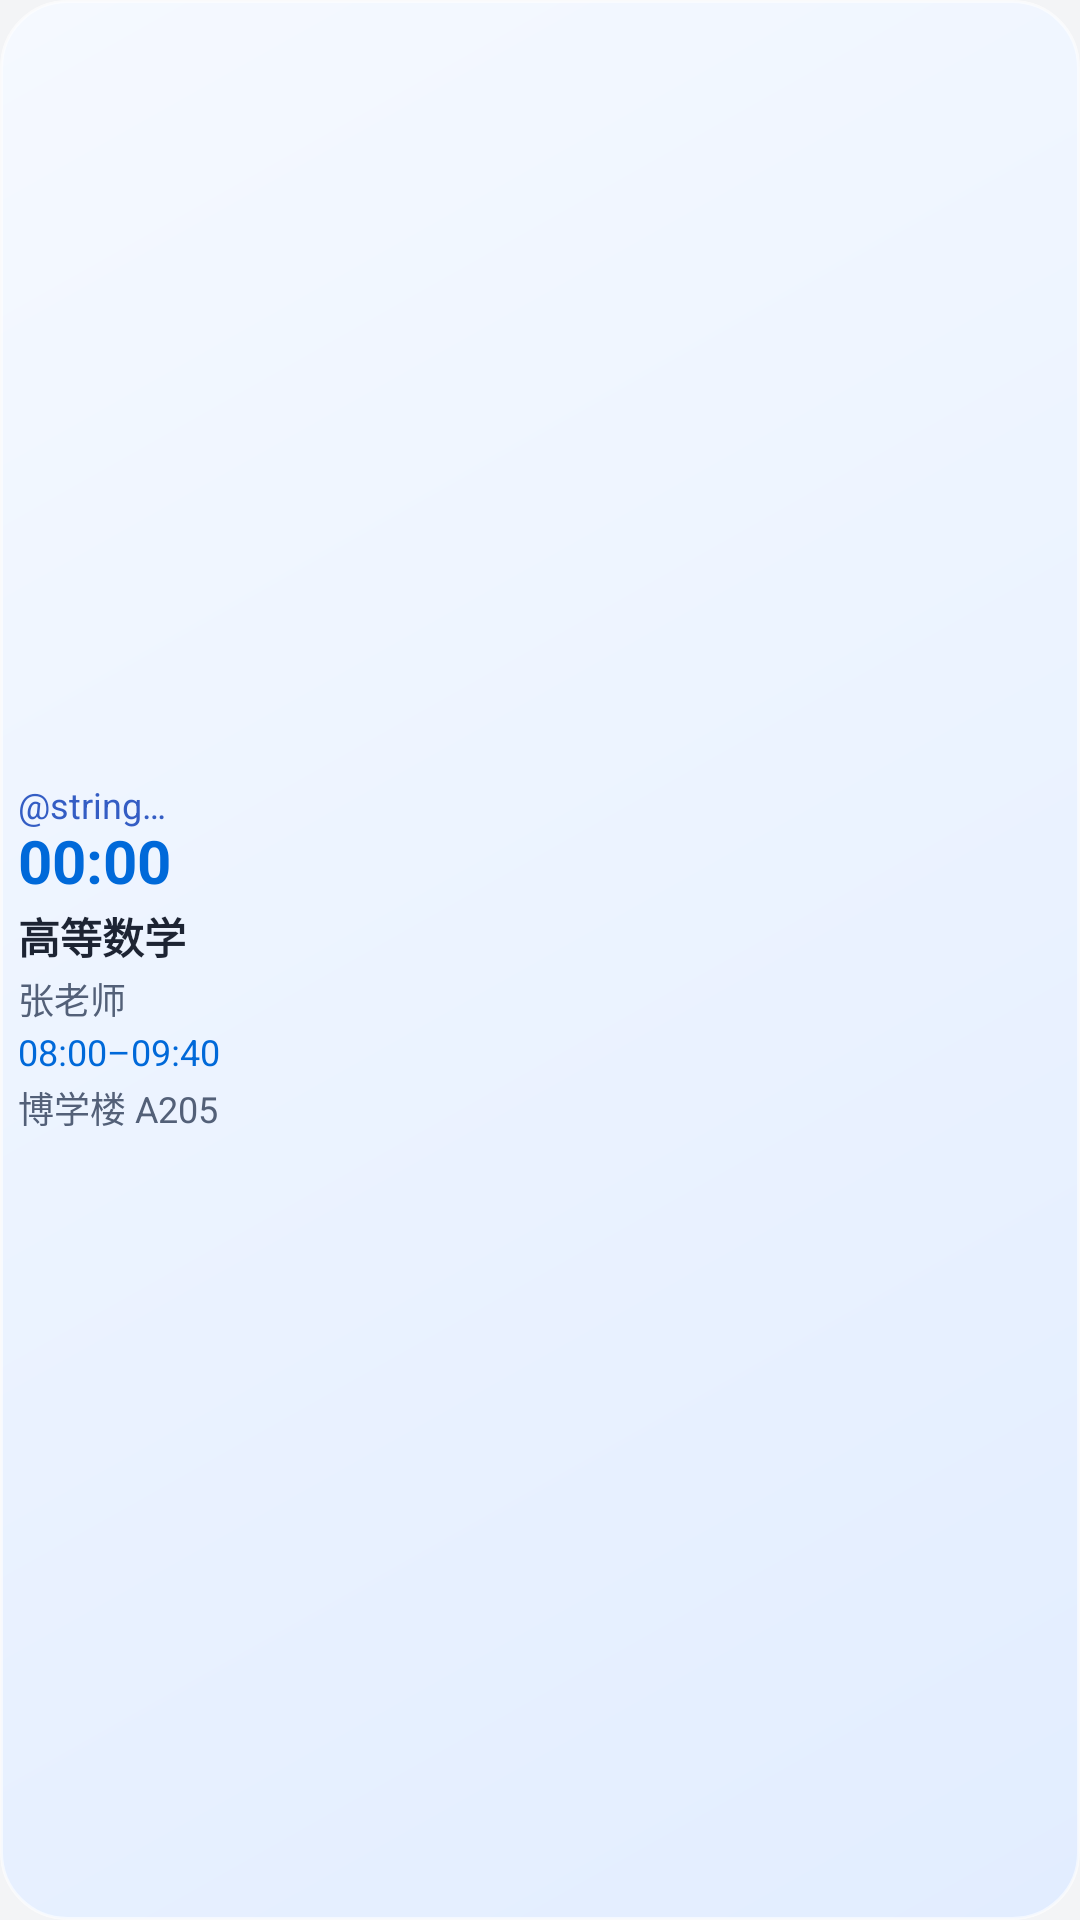

This screen was rendered from an Android layout file. Write that file and the resources it references.
<!-- AndroidManifest.xml: application theme Theme.CourseSelector -->
<!-- res/layout/schedule_widget_countdown.xml -->
<?xml version="1.0" encoding="utf-8"?>
<FrameLayout xmlns:android="http://schemas.android.com/apk/res/android"
    android:id="@+id/widget_surface" android:layout_width="match_parent" android:layout_height="match_parent"
    android:background="@drawable/schedule_widget_outline" android:clipToOutline="true">
    <ImageView android:id="@+id/widget_background" android:layout_width="match_parent" android:layout_height="match_parent"
        android:scaleType="centerCrop" android:contentDescription="@null" />
<LinearLayout
    android:id="@+id/widget_root" android:layout_width="match_parent" android:layout_height="match_parent"
    android:orientation="vertical" android:paddingStart="6dp" android:paddingEnd="6dp"
    android:paddingTop="6dp" android:paddingBottom="6dp" android:background="@drawable/schedule_widget_single_light">
    <LinearLayout android:id="@+id/widget_header" android:visibility="gone" android:layout_width="match_parent" android:layout_height="wrap_content"
        android:orientation="horizontal" android:gravity="center_vertical" android:paddingBottom="2dp">
        <TextView android:id="@+id/widget_heading" android:layout_width="0dp" android:layout_height="wrap_content" android:layout_weight="1"
            android:text="@string/schedule_widget_countdown_heading" android:textSize="12sp" android:textStyle="bold" android:textColor="#1D2433"
            android:includeFontPadding="false" android:maxLines="1" />
        <TextView android:id="@+id/widget_date" style="@style/ScheduleWidgetMetadata" android:layout_width="wrap_content" />
    </LinearLayout>
    <LinearLayout android:id="@+id/widget_courses" android:layout_width="match_parent" android:layout_height="0dp"
        android:layout_weight="1" android:orientation="horizontal" android:baselineAligned="false">
        <LinearLayout android:id="@+id/widget_course" android:layout_width="0dp" android:layout_height="match_parent"
            android:layout_weight="1" android:orientation="vertical" android:gravity="center_vertical">
            <LinearLayout android:id="@+id/widget_countdown_box" android:layout_width="wrap_content" android:layout_height="wrap_content"
                android:orientation="vertical" android:paddingBottom="2dp">
                <TextView android:id="@+id/widget_countdown_label" style="@style/ScheduleWidgetMetadata" android:textColor="#345DC4"
                    android:text="@string/schedule_widget_countdown_label" />
                <Chronometer android:id="@+id/widget_countdown" android:layout_width="wrap_content" android:layout_height="wrap_content"
                    android:textSize="20sp" android:textStyle="bold" android:textColor="#0069D9"
                    android:includeFontPadding="false" android:importantForAccessibility="no" />
            </LinearLayout>
            <TextView android:id="@+id/widget_name" style="@style/ScheduleWidgetCourseName"
                android:layout_width="match_parent" android:text="@string/schedule_widget_preview" />
            <TextView android:id="@+id/widget_teacher" style="@style/ScheduleWidgetFullText" android:layout_marginTop="2dp"
                android:text="@string/schedule_widget_preview_teacher" />
            <TextView android:id="@+id/widget_time" style="@style/ScheduleWidgetMetadata" android:textColor="#0069D9" android:layout_marginTop="3dp"
                android:text="@string/schedule_widget_preview_time" />
            <TextView android:id="@+id/widget_location" style="@style/ScheduleWidgetFullText" android:layout_marginTop="2dp"
                android:text="@string/schedule_widget_preview_room" />
        </LinearLayout>
    </LinearLayout>
    <LinearLayout android:id="@+id/widget_empty" android:layout_width="match_parent" android:layout_height="0dp"
        android:layout_weight="1" android:orientation="vertical" android:gravity="center_vertical" android:visibility="gone">
        <TextView android:id="@+id/widget_message" style="@style/ScheduleWidgetCourseName" android:maxLines="2" />
        <TextView android:id="@+id/widget_action" style="@style/ScheduleWidgetMetadata" android:textColor="#345DC4"
            android:textSize="12sp" android:layout_marginTop="4dp" />
    </LinearLayout>
    <TextView android:id="@+id/widget_footer" style="@style/ScheduleWidgetMetadata" android:paddingTop="6dp" android:visibility="gone" />
</LinearLayout>

</FrameLayout>
<!-- resources referenced by this layout -->
<resources>
  <!-- drawable schedule_widget_outline (drawable) -->
  <shape xmlns:android="http://schemas.android.com/apk/res/android" android:shape="rectangle">
      <solid android:color="#00000000" />
      <corners android:radius="22dp" />
  </shape>
  <!-- drawable schedule_widget_single_light (drawable) -->
  <shape xmlns:android="http://schemas.android.com/apk/res/android"><corners android:radius="22dp" /><gradient android:startColor="#F5F9FF" android:endColor="#E2EDFF" android:angle="315" /><stroke android:width="1dp" android:color="#99FFFFFF" /></shape>
  <string name="schedule_widget_preview">高等数学</string>
  <string name="schedule_widget_preview_room">博学楼 A205</string>
  <string name="schedule_widget_preview_teacher">张老师</string>
  <string name="schedule_widget_preview_time">08:00–09:40</string>
  <style name="ScheduleWidgetCourseName" parent="ScheduleWidgetFullText">
          <item name="android:textSize">14sp</item>
          <item name="android:textStyle">bold</item>
          <item name="android:textColor">#1D2433</item>
      </style>
  <style name="ScheduleWidgetFullText" parent="ScheduleWidgetMetadata">
          <item name="android:maxLines">2147483647</item>
          <item name="android:ellipsize">none</item>
          <item name="android:breakStrategy">simple</item>
          <item name="android:hyphenationFrequency">none</item>
      </style>
  <style name="ScheduleWidgetMetadata">
          <item name="android:layout_width">match_parent</item>
          <item name="android:layout_height">wrap_content</item>
          <item name="android:textSize">12sp</item>
          <item name="android:textColor">#536078</item>
          <item name="android:includeFontPadding">false</item>
          <item name="android:maxLines">1</item>
          <item name="android:ellipsize">end</item>
      </style>
  <style name="Theme.CourseSelector" parent="Theme.MaterialComponents.DayNight.NoActionBar">
          
          <item name="colorPrimary">@color/primary</item>
          <item name="colorPrimaryVariant">@color/primary_dark</item>
          <item name="colorOnPrimary">@color/white</item>
          
          <item name="colorSecondary">@color/secondary</item>
          <item name="colorSecondaryVariant">@color/teal_700</item>
          <item name="colorOnSecondary">@color/white</item>
          
          <item name="android:statusBarColor">@color/background</item>
          <item name="android:windowLightStatusBar">true</item>
          
          
          <item name="colorSurface">@color/surface</item>
          <item name="colorOnSurface">@color/text_primary</item>
          
          
          <item name="android:windowBackground">@color/background</item>
      </style>
  <color name="primary">#7C3AED</color>
  <color name="primary_dark">#5B21B6</color>
  <color name="white">#FFFFFFFF</color>
  <color name="secondary">#10B981</color>
  <color name="teal_700">#018786</color>
  <color name="background">#F3F4F6</color>
  <color name="surface">#FFFFFF</color>
  <color name="text_primary">#1F2937</color>
</resources>
